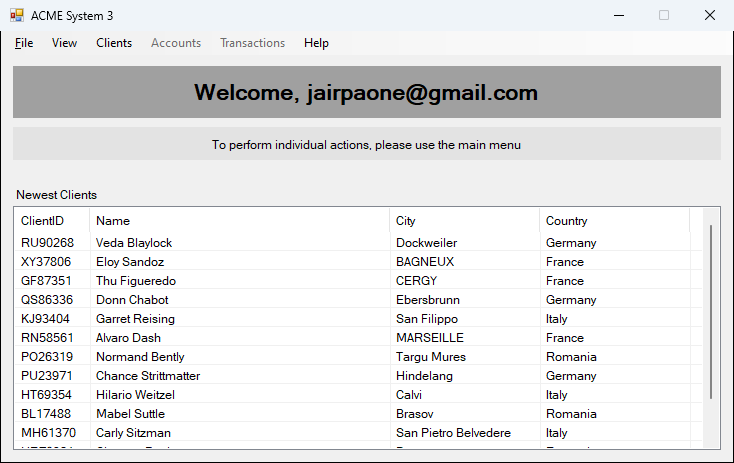
Task: Research Client Check Project using REF
Workflow: ACME_System3_NavigateToSearchByClientID

Step 1: Use Application: ACME System 3 on 'Dashboard' (acme-system3.exe)

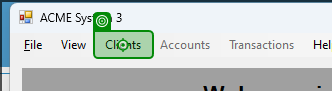
Step 2: click on 'Clients Add'

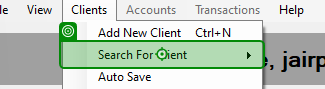
Step 3: hover over 'Search For'

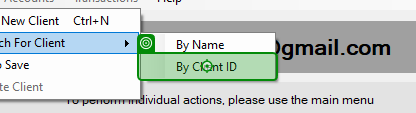
Step 4: click on 'By Client ID'